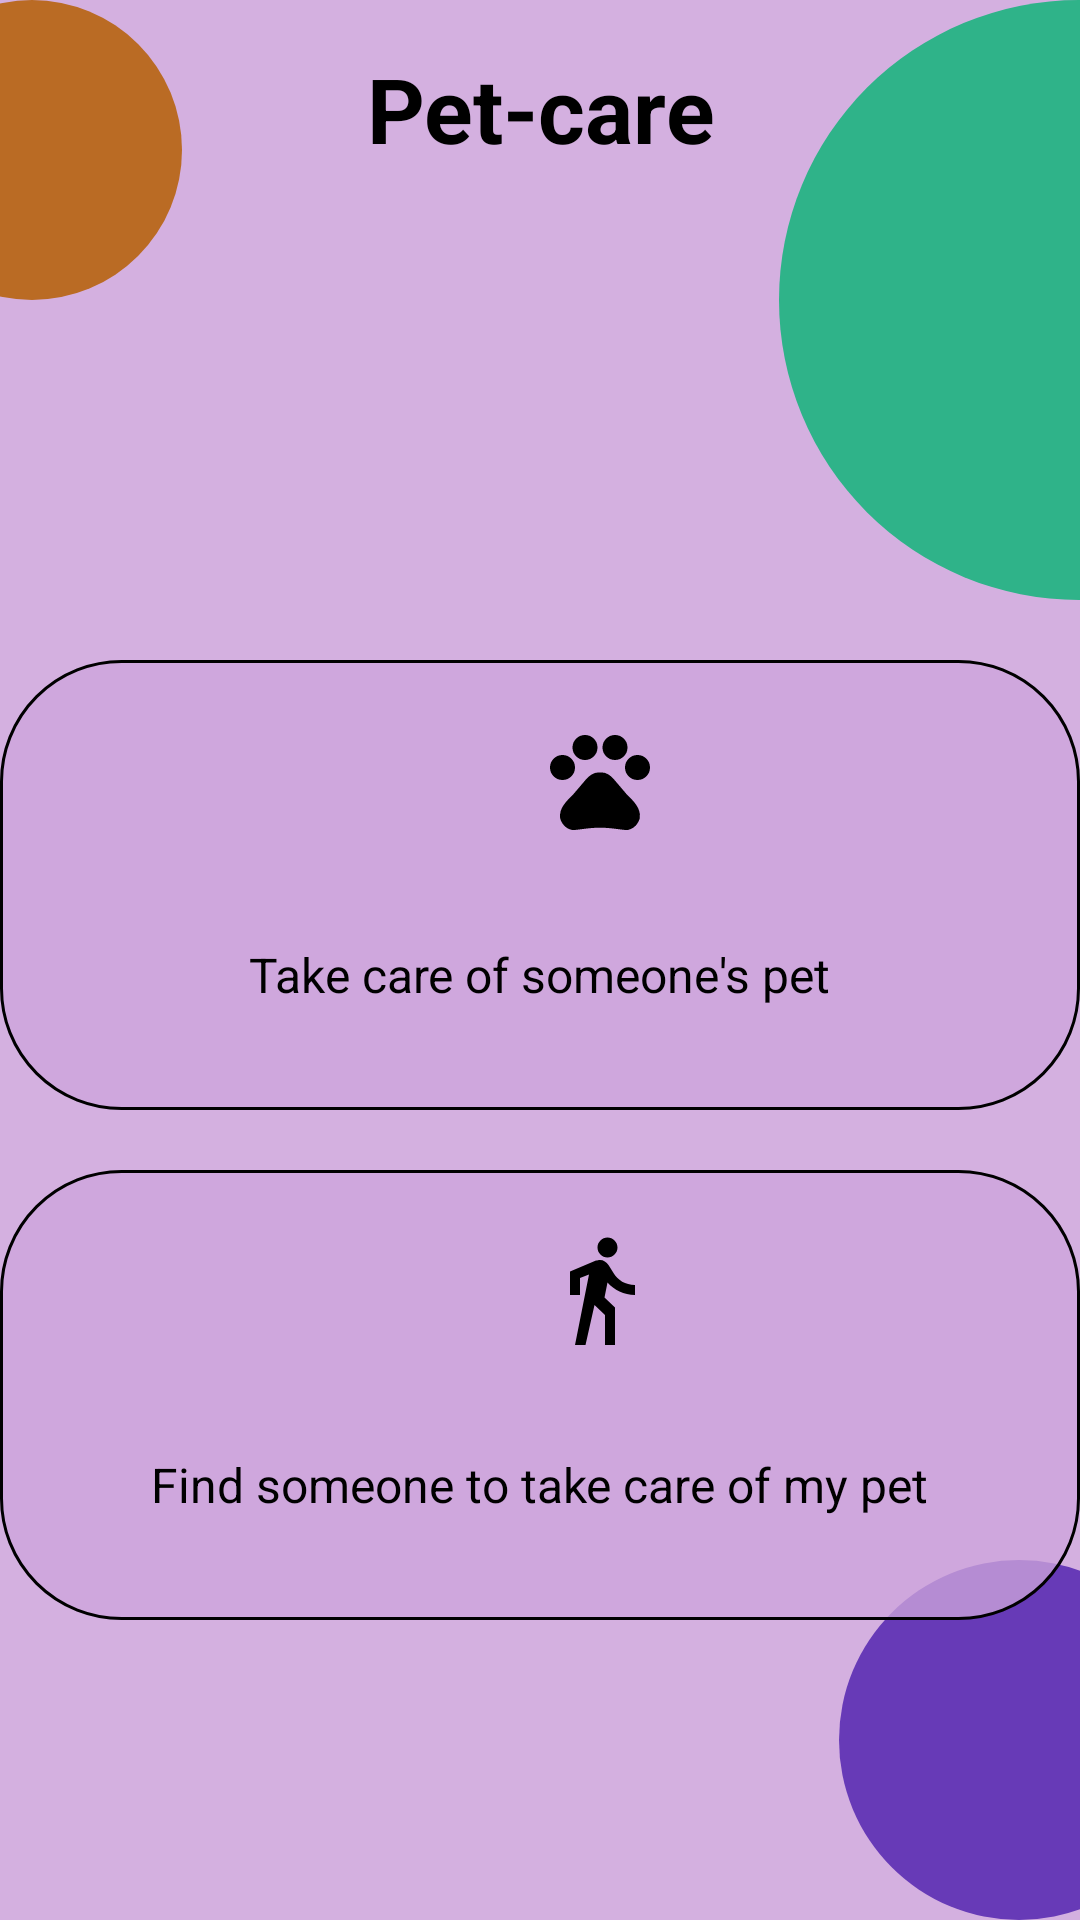

Layout XML and referenced resources for this Android screen:
<!-- AndroidManifest.xml: application theme Theme.PetCareCliniclast -->
<!-- res/layout/home_fragment.xml -->
<?xml version="1.0" encoding="utf-8"?>
<androidx.constraintlayout.widget.ConstraintLayout
    xmlns:android="http://schemas.android.com/apk/res/android"
    xmlns:app="http://schemas.android.com/apk/res-auto"
    android:layout_width="match_parent"
    android:layout_height="match_parent"
    android:background="#D4B0E0">


    <View
        android:id="@+id/orange_circle"
        android:layout_width="100dp"
        android:layout_height="100dp"
        android:layout_marginLeft="-40dp"
        android:background="@drawable/rounded_orange"
        app:layout_constraintHorizontal_bias="0.1"
        app:layout_constraintStart_toStartOf="parent"
        app:layout_constraintTop_toTopOf="parent"
        app:layout_constraintVertical_bias="0.1" />


    <ImageView
        android:id="@+id/left_arrow"
        android:layout_width="40dp"
        android:layout_height="40dp"
        android:layout_marginLeft="20dp"
        android:layout_marginTop="30dp"
        android:contentDescription="Left Arrow Icon"
        android:src="@drawable/ic_leftarrow"
        app:layout_constraintEnd_toEndOf="@id/orange_circle"
        app:layout_constraintStart_toStartOf="@id/orange_circle"
        app:layout_constraintTop_toTopOf="@id/orange_circle" />


    <View
        android:id="@+id/aqua_circle"
        android:layout_width="200dp"
        android:layout_height="200dp"
        android:layout_marginRight="-100dp"
        android:background="@drawable/rounded_aquagreen"
        app:layout_constraintEnd_toEndOf="parent"
        app:layout_constraintHorizontal_bias="0.1"
        app:layout_constraintTop_toTopOf="parent"
        app:layout_constraintVertical_bias="0.1" />


    <View
        android:layout_width="120dp"
        android:layout_height="120dp"
        android:layout_marginEnd="-40dp"
        android:background="@drawable/rounded_purple"
        app:layout_constraintBottom_toBottomOf="parent"
        app:layout_constraintEnd_toEndOf="parent" />

    <TextView
        android:layout_width="match_parent"
        android:layout_height="wrap_content"
        android:layout_marginTop="16dp"
        android:text="Pet-care"
        android:textAlignment="center"
        android:textColor="#000000"
        android:textSize="30sp"
        android:textStyle="bold"
        app:layout_constraintTop_toTopOf="parent" />


    <FrameLayout
        android:id="@+id/rectangle1"
        android:layout_width="match_parent"
        android:layout_height="150dp"
        android:layout_marginTop="20dp"
        android:background="@drawable/rectangle"
        app:layout_constraintTop_toBottomOf="@id/aqua_circle">


        <ImageView
            android:id="@+id/rectangle_icon"
            android:layout_width="40dp"
            android:layout_height="40dp"
            android:layout_gravity="top"
            android:layout_marginLeft="180dp"
            android:layout_marginTop="20dp"
            android:src="@drawable/ic_paw" />

        <TextView
            android:id="@+id/rectangle_text"
            android:layout_width="wrap_content"
            android:layout_height="wrap_content"
            android:layout_gravity="center"
            android:layout_marginTop="30dp"
            android:text="Take care of someone's pet"
            android:textColor="#000000"
            android:textSize="16sp" />

    </FrameLayout>

    <FrameLayout
        android:id="@+id/rectangle2"
        android:layout_width="match_parent"
        android:layout_height="150dp"
        android:layout_marginTop="20dp"
        android:background="@drawable/rectangle"
        app:layout_constraintTop_toBottomOf="@id/rectangle1">


        <ImageView
            android:id="@+id/rectangle1_icon"
            android:layout_width="40dp"
            android:layout_height="40dp"
            android:layout_gravity="top"
            android:layout_marginLeft="180dp"
            android:layout_marginTop="20dp"
            android:src="@drawable/ic_walk" />

        <TextView
            android:id="@+id/rectangle1_text"
            android:layout_width="wrap_content"
            android:layout_height="wrap_content"
            android:layout_gravity="center"
            android:layout_marginTop="30dp"
            android:text="Find someone to take care of my pet"
            android:textColor="#000000"
            android:textSize="16sp" />
    </FrameLayout>


</androidx.constraintlayout.widget.ConstraintLayout>
<!-- resources referenced by this layout -->
<resources>
  <!-- drawable ic_paw (drawable) -->
  <vector xmlns:android="http://schemas.android.com/apk/res/android" android:height="40dp" android:tint="#000000" android:viewportHeight="24" android:viewportWidth="24" android:width="40dp">
        
      <path android:fillColor="@android:color/white" android:pathData="M4.5,9.5m-2.5,0a2.5,2.5 0,1 1,5 0a2.5,2.5 0,1 1,-5 0"/>
        
      <path android:fillColor="@android:color/white" android:pathData="M9,5.5m-2.5,0a2.5,2.5 0,1 1,5 0a2.5,2.5 0,1 1,-5 0"/>
        
      <path android:fillColor="@android:color/white" android:pathData="M15,5.5m-2.5,0a2.5,2.5 0,1 1,5 0a2.5,2.5 0,1 1,-5 0"/>
        
      <path android:fillColor="@android:color/white" android:pathData="M19.5,9.5m-2.5,0a2.5,2.5 0,1 1,5 0a2.5,2.5 0,1 1,-5 0"/>
        
      <path android:fillColor="@android:color/white" android:pathData="M17.34,14.86c-0.87,-1.02 -1.6,-1.89 -2.48,-2.91 -0.46,-0.54 -1.05,-1.08 -1.75,-1.32 -0.11,-0.04 -0.22,-0.07 -0.33,-0.09 -0.25,-0.04 -0.52,-0.04 -0.78,-0.04s-0.53,0 -0.79,0.05c-0.11,0.02 -0.22,0.05 -0.33,0.09 -0.7,0.24 -1.28,0.78 -1.75,1.32 -0.87,1.02 -1.6,1.89 -2.48,2.91 -1.31,1.31 -2.92,2.76 -2.62,4.79 0.29,1.02 1.02,2.03 2.33,2.32 0.73,0.15 3.06,-0.44 5.54,-0.44h0.18c2.48,0 4.81,0.58 5.54,0.44 1.31,-0.29 2.04,-1.31 2.33,-2.32 0.31,-2.04 -1.3,-3.49 -2.61,-4.8z"/>
      
  </vector>
  <!-- drawable ic_walk (drawable) -->
  <vector xmlns:android="http://schemas.android.com/apk/res/android" android:autoMirrored="true" android:height="40dp" android:tint="#000000" android:viewportHeight="24" android:viewportWidth="24" android:width="40dp">
        
      <path android:fillColor="@android:color/white" android:pathData="M13.5,5.5c1.1,0 2,-0.9 2,-2s-0.9,-2 -2,-2 -2,0.9 -2,2 0.9,2 2,2zM9.8,8.9L7,23h2.1l1.8,-8 2.1,2v6h2v-7.5l-2.1,-2 0.6,-3C14.8,12 16.8,13 19,13v-2c-1.9,0 -3.5,-1 -4.3,-2.4l-1,-1.6c-0.4,-0.6 -1,-1 -1.7,-1 -0.3,0 -0.5,0.1 -0.8,0.1L6,8.3V13h2V9.6l1.8,-0.7"/>
      
  </vector>
  <!-- drawable rectangle (drawable) -->
  <?xml version="1.0" encoding="utf-8"?>
  <shape xmlns:android="http://schemas.android.com/apk/res/android">
      <solid android:color="@color/lightpink" /> 
      <corners android:radius="40dp" /> 
      <stroke
          android:color="@color/black"
      android:width="1dp" />
  
  </shape>
  <!-- drawable rounded_aquagreen (drawable) -->
  <?xml version="1.0" encoding="utf-8"?>
  <shape xmlns:android="http://schemas.android.com/apk/res/android">
      <solid android:color="@color/aquagreen" /> 
      <corners android:radius="250dp" /> 
  </shape>
  <!-- drawable rounded_orange (drawable) -->
  <?xml version="1.0" encoding="utf-8"?>
      <shape xmlns:android="http://schemas.android.com/apk/res/android">
          <solid android:color="@color/orange" /> 
          <corners android:radius="250dp" />
      
      </shape>
  <!-- drawable rounded_purple (drawable) -->
  <?xml version="1.0" encoding="utf-8"?>
  <shape xmlns:android="http://schemas.android.com/apk/res/android">
      <solid android:color="@color/purple" /> 
      <corners android:radius="250dp" />
  </shape>
  <style name="Theme.PetCareCliniclast" parent="Theme.MaterialComponents.DayNight.DarkActionBar" />
  <color name="lightpink">#C3CEA5DC</color>
  <color name="black">#FF000000</color>
  <color name="aquagreen">#2FB389</color>
  <color name="orange">#BA6B24</color>
  <color name="purple">#673AB7</color>
</resources>
